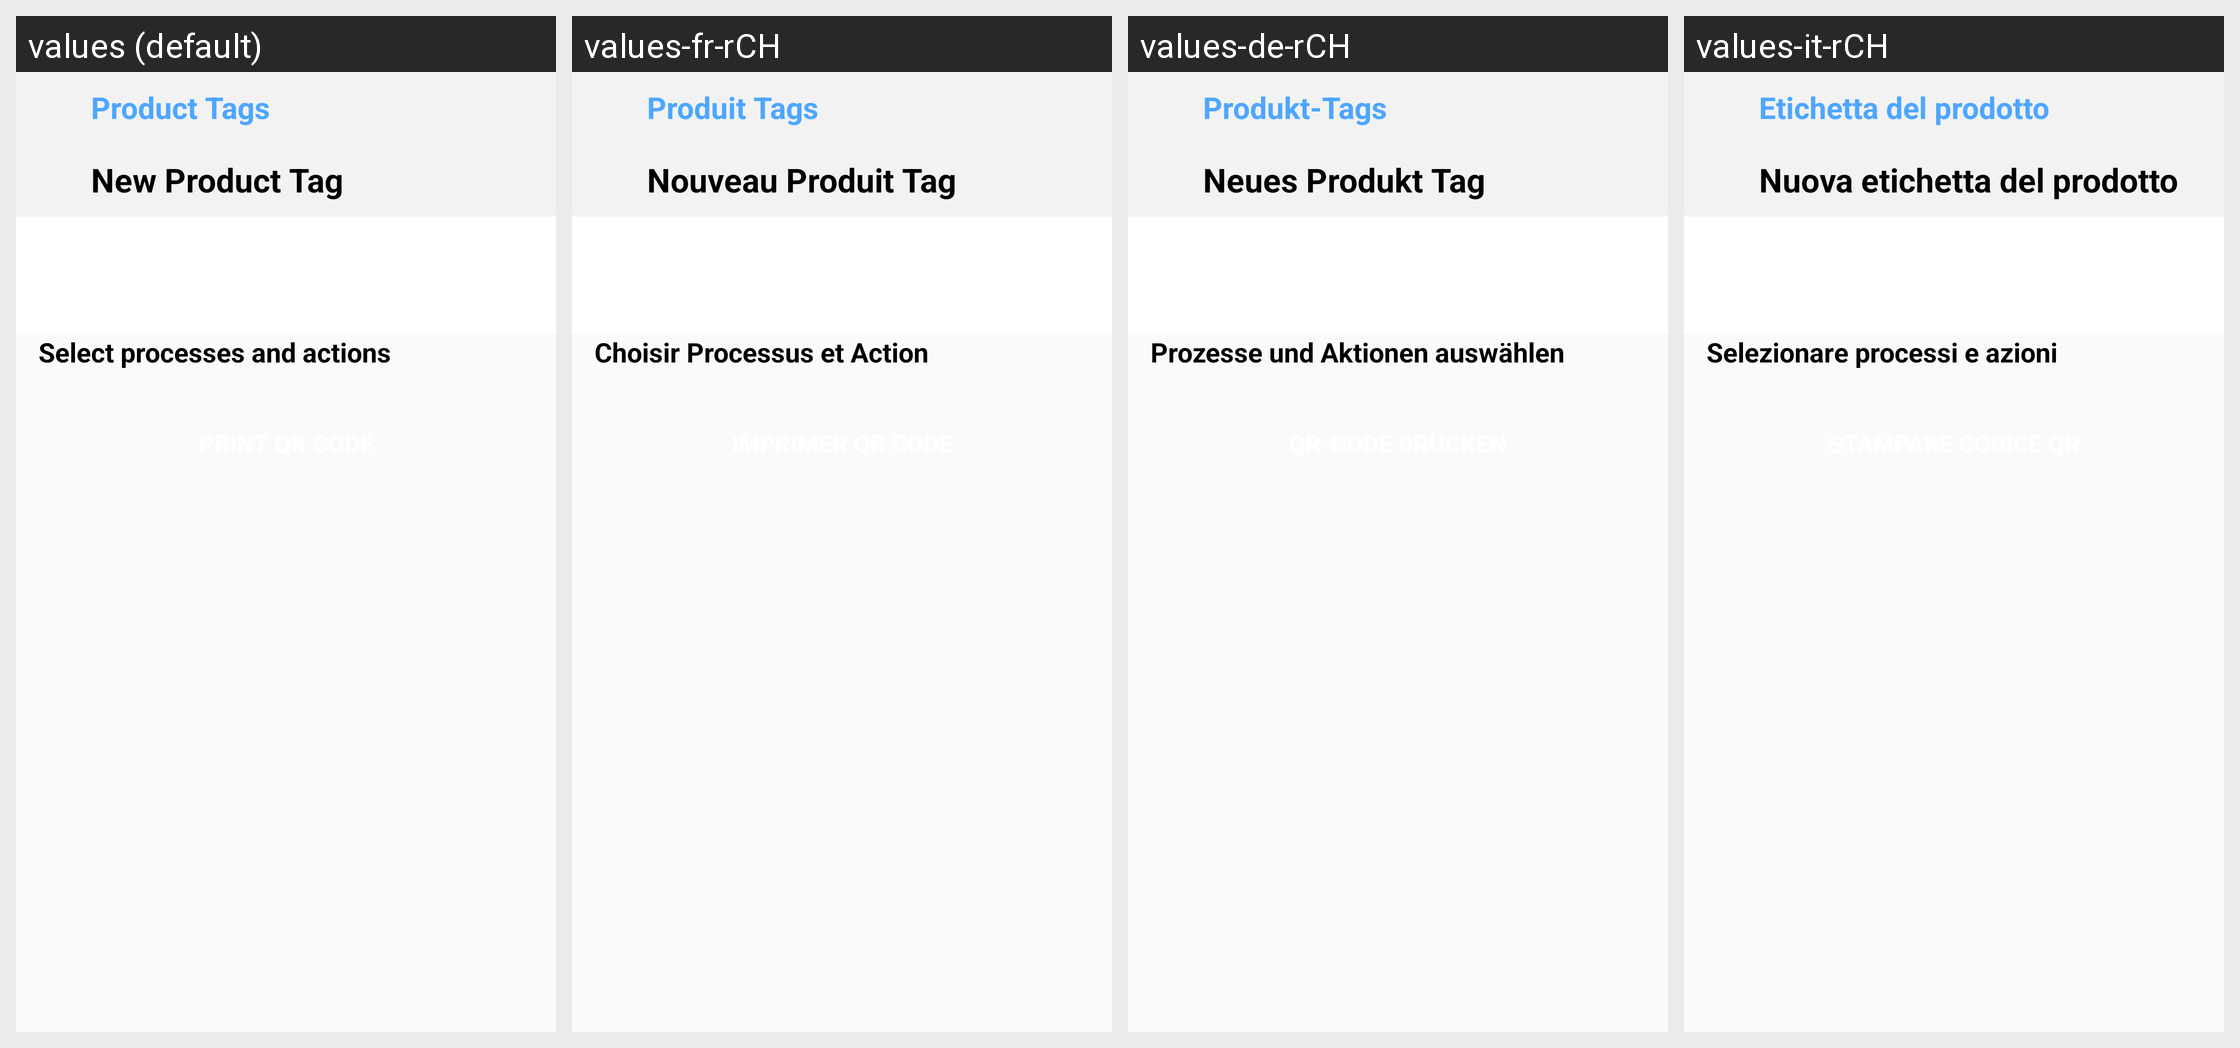

The Android screen above is rendered under several locales of the same app. Produce the string resources it draws, with the default and per-locale values.
Android screen res/layout/fragment_new_product_qr_code.xml rendered under 4 locales, left to right: values (default), values-fr-rCH, values-de-rCH, values-it-rCH. Device: Nexus 5 (rendered at 1080×1920; each locale shown at half size, 540×960, under a caption strip naming it); theme AppTheme.
Other locales in the repository, not shown: values-pt-rPT.
Strings drawn on this screen, with the default value and each locale's value (text and hints the layout hard-codes, and strings that could not be matched under every locale, appear in the picture but are not listed):

productTag
  values: Product Tags
  values-fr-rCH: Produit Tags
  values-de-rCH: Produkt-Tags
  values-it-rCH: Etichetta del prodotto

newProductTag
  values: New Product Tag
  values-fr-rCH: Nouveau Produit Tag
  values-de-rCH: Neues Produkt Tag
  values-it-rCH: Nuova etichetta del prodotto

selectProcess
  values: Select processes and actions
  values-fr-rCH: Choisir Processus et Action
  values-de-rCH: Prozesse und Aktionen auswählen
  values-it-rCH: Selezionare processi e azioni
